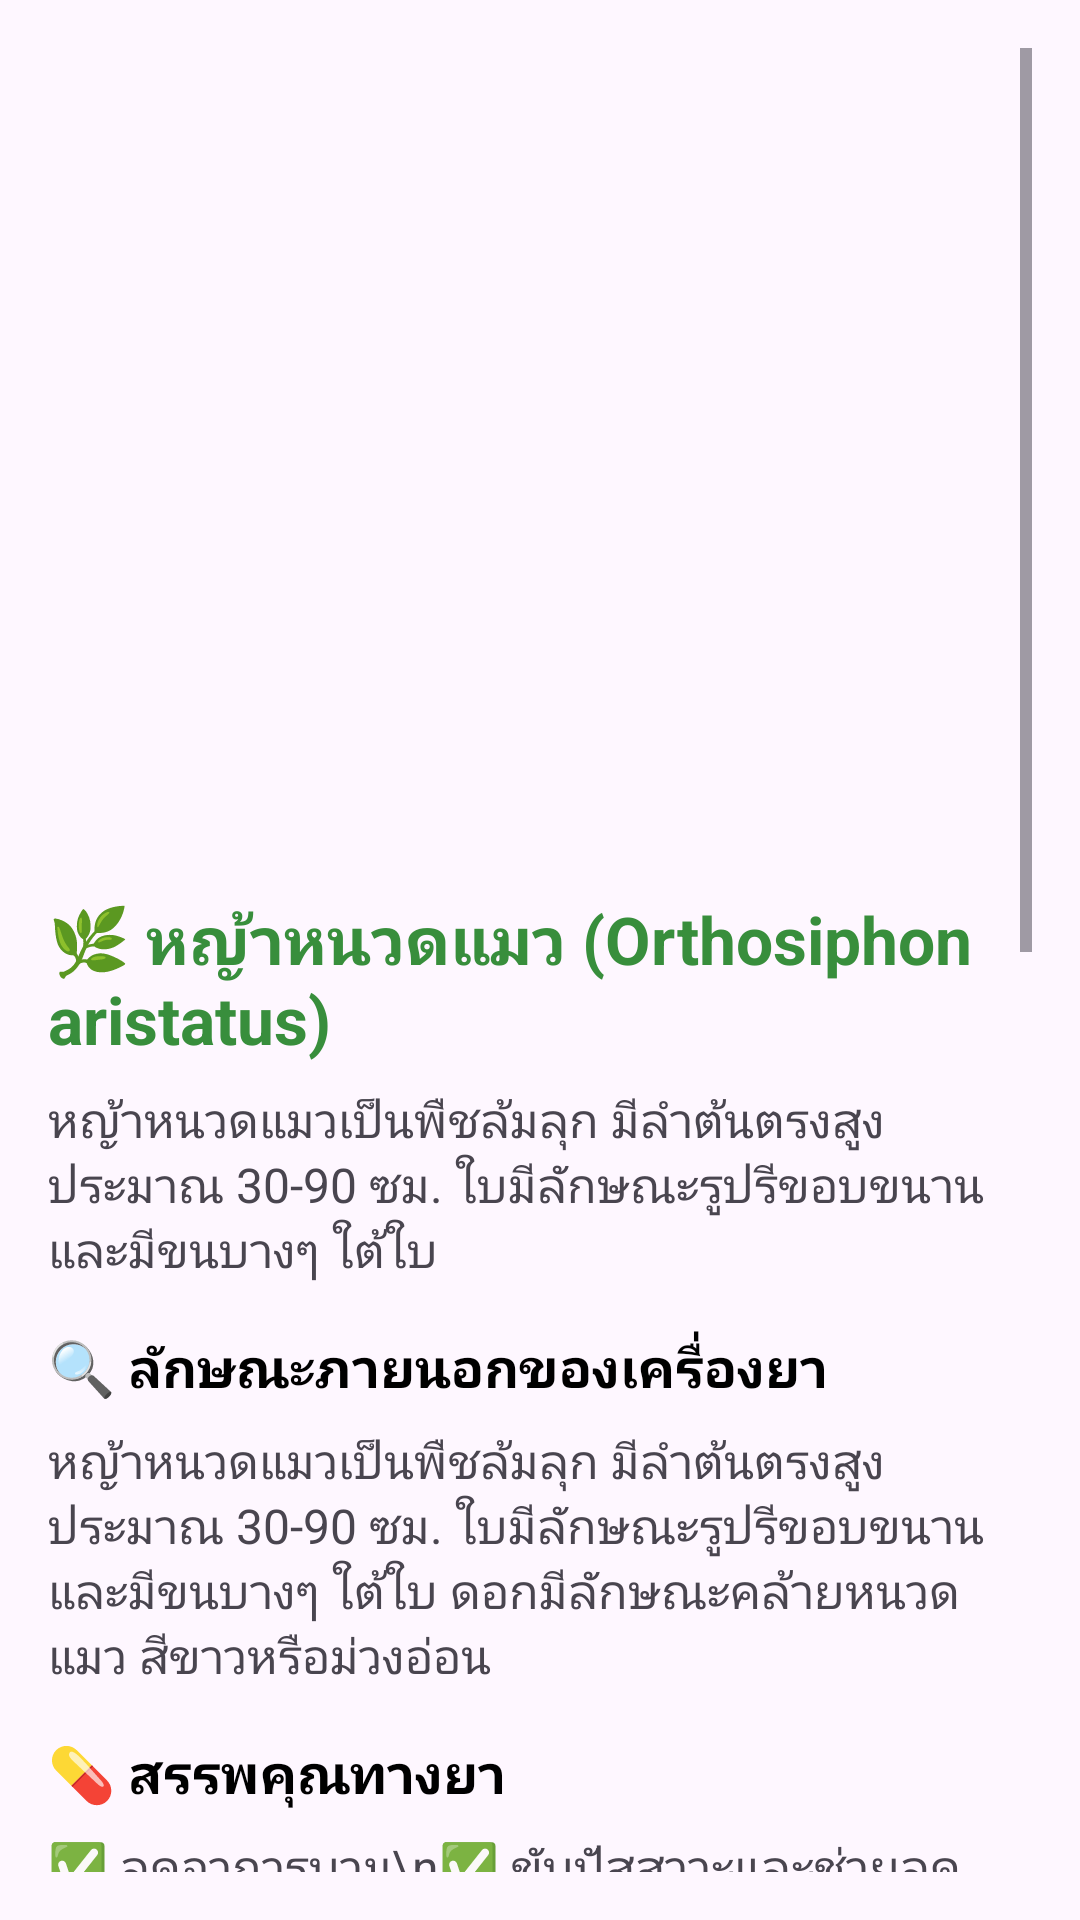

This screen was rendered from an Android layout file. Write that file and the resources it references.
<!-- AndroidManifest.xml: application theme Theme.ProjectFinalApp -->
<!-- res/layout/activity_orthosiphon_aristatus.xml -->
<?xml version="1.0" encoding="utf-8"?>
<AbsoluteLayout xmlns:android="http://schemas.android.com/apk/res/android"
    xmlns:app="http://schemas.android.com/apk/res-auto"
    xmlns:tools="http://schemas.android.com/tools"
    android:id="@+id/main"
    android:layout_width="match_parent"
    android:layout_height="match_parent"
    tools:context=".Orthosiphon_aristatus">

    <ScrollView
        android:layout_width="match_parent"
        android:layout_height="match_parent"
        android:padding="16dp">

        <LinearLayout
            android:layout_width="match_parent"
            android:layout_height="wrap_content"
            android:orientation="vertical"
            android:paddingTop="16dp">

            
            <ImageView
                android:id="@+id/imageViewOrthosiphonAristatus"
                android:layout_width="match_parent"
                android:layout_height="250dp"
                android:layout_marginTop="16dp"
                android:src="@drawable/orthosiphonaristatus"
                android:contentDescription="หญ้าหนวดแมว"
                android:scaleType="centerCrop" />

            
            <TextView
                android:id="@+id/textViewMainTitle"
                android:layout_width="wrap_content"
                android:layout_height="wrap_content"
                android:text="🌿 หญ้าหนวดแมว (Orthosiphon aristatus)"
                android:textSize="22sp"
                android:textStyle="bold"
                android:textColor="@color/green_dark"
                android:layout_marginBottom="8dp" />

            
            <TextView
                android:id="@+id/textViewDescription"
                android:layout_width="wrap_content"
                android:layout_height="wrap_content"
                android:text="หญ้าหนวดแมวเป็นพืชล้มลุก มีลำต้นตรงสูงประมาณ 30-90 ซม. ใบมีลักษณะรูปรีขอบขนานและมีขนบางๆ ใต้ใบ"
                android:textSize="16sp"
                android:layout_marginBottom="16dp" />

            
            <TextView
                android:id="@+id/textViewFeaturesTitle"
                android:layout_width="wrap_content"
                android:layout_height="wrap_content"
                android:text="🔍 ลักษณะภายนอกของเครื่องยา"
                android:textSize="18sp"
                android:textStyle="bold"
                android:textColor="@color/black"
                android:layout_marginBottom="8dp" />

            <TextView
                android:id="@+id/textViewFeatures"
                android:layout_width="wrap_content"
                android:layout_height="wrap_content"
                android:text="หญ้าหนวดแมวเป็นพืชล้มลุก มีลำต้นตรงสูงประมาณ 30-90 ซม. ใบมีลักษณะรูปรีขอบขนานและมีขนบางๆ ใต้ใบ ดอกมีลักษณะคล้ายหนวดแมว สีขาวหรือม่วงอ่อน"
                android:textSize="16sp"
                android:layout_marginBottom="16dp" />

            
            <TextView
                android:id="@+id/textViewBenefitsTitle"
                android:layout_width="wrap_content"
                android:layout_height="wrap_content"
                android:text="💊 สรรพคุณทางยา"
                android:textSize="18sp"
                android:textStyle="bold"
                android:textColor="@color/black"
                android:layout_marginBottom="8dp" />

            <TextView
                android:id="@+id/textViewBenefits"
                android:layout_width="wrap_content"
                android:layout_height="wrap_content"
                android:text="✅ ลดอาการบวม\n✅ ขับปัสสาวะและช่วยลดน้ำหนัก\n✅ บำรุงตับและป้องกันโรคไต\n✅ บรรเทาอาการท้องผูก\n✅ ลดระดับน้ำตาลในเลือด"
                android:textSize="16sp"
                android:layout_marginBottom="16dp" />

            
            <TextView
                android:id="@+id/textViewUsageTitle"
                android:layout_width="wrap_content"
                android:layout_height="wrap_content"
                android:text="📝 วิธีใช้หญ้าหนวดแมว"
                android:textSize="18sp"
                android:textStyle="bold"
                android:textColor="@color/black"
                android:layout_marginBottom="8dp" />

            <TextView
                android:id="@+id/textViewUsage"
                android:layout_width="wrap_content"
                android:layout_height="wrap_content"
                android:text="🔹 ชาสมุนไพรหญ้าหนวดแมว: ใช้ดื่มตามคำแนะนำของผู้ผลิตหรือแพทย์\n🔹 ผงแคปซูลหญ้าหนวดแมว: ใช้ตามคำแนะนำ\n🔹 ยาน้ำ: ใช้ตามขนาดที่กำหนด"
                android:textSize="16sp"
                android:layout_marginBottom="16dp" />

            
            <TextView
                android:id="@+id/textViewWarningTitle"
                android:layout_width="wrap_content"
                android:layout_height="wrap_content"
                android:text="⚠️ ข้อควรระวังในการใช้หญ้าหนวดแมว"
                android:textSize="18sp"
                android:textStyle="bold"
                android:textColor="@color/black"
                android:layout_marginBottom="8dp" />

            <TextView
                android:id="@+id/textViewWarning"
                android:layout_width="wrap_content"
                android:layout_height="wrap_content"
                android:text="🔴 ควรหลีกเลี่ยงการใช้ในผู้ที่มีอาการแพ้พืชชนิดนี้\n🔴 ควรปรึกษาแพทย์ก่อนใช้ในผู้ที่มีโรคประจำตัว เช่น โรคไต โรคตับ หรือผู้ที่ตั้งครรภ์\n🔴 ไม่ควรใช้ในปริมาณมากเกินไป เพราะอาจทำให้เกิดผลข้างเคียง เช่น ปวดท้อง หรือท้องเสีย"
                android:textSize="16sp"
                android:layout_marginBottom="16dp" />

            
            <TextView
                android:id="@+id/textViewSummaryTitle"
                android:layout_width="wrap_content"
                android:layout_height="wrap_content"
                android:text="🌱 หญ้าหนวดแมวเป็นสมุนไพรที่มีสรรพคุณในการขับปัสสาวะ บำรุงตับและลดอาการท้องผูก"
                android:textSize="18sp"
                android:textStyle="bold"
                android:textColor="@color/black"
                android:layout_marginBottom="8dp" />

            <TextView
                android:id="@+id/textViewSummary"
                android:layout_width="wrap_content"
                android:layout_height="wrap_content"
                android:text="หญ้าหนวดแมวช่วยในการลดอาการบวม ขับปัสสาวะ และลดระดับน้ำตาลในเลือด แต่ควรใช้อย่างระมัดระวัง"
                android:textSize="16sp"
                android:layout_marginBottom="16dp" />

            <TextView
                android:id="@+id/textView18"
                android:layout_width="match_parent"
                android:layout_height="100dp" />

        </LinearLayout>
    </ScrollView>

    <Button
        android:id="@+id/backarisBT"
        android:layout_width="377dp"
        android:layout_height="71dp"
        android:layout_x="19dp"
        android:layout_y="770dp"
        android:text="Go Back"
        android:textSize="20sp" />
</AbsoluteLayout>
<!-- resources referenced by this layout -->
<resources>
  <color name="black">#FF000000</color>
  <color name="green_dark">#388E3C</color>
  <style name="Theme.ProjectFinalApp" parent="Base.Theme.ProjectFinalApp" />
  <style name="Base.Theme.ProjectFinalApp" parent="Theme.Material3.DayNight.NoActionBar">
          
          
      </style>
</resources>
